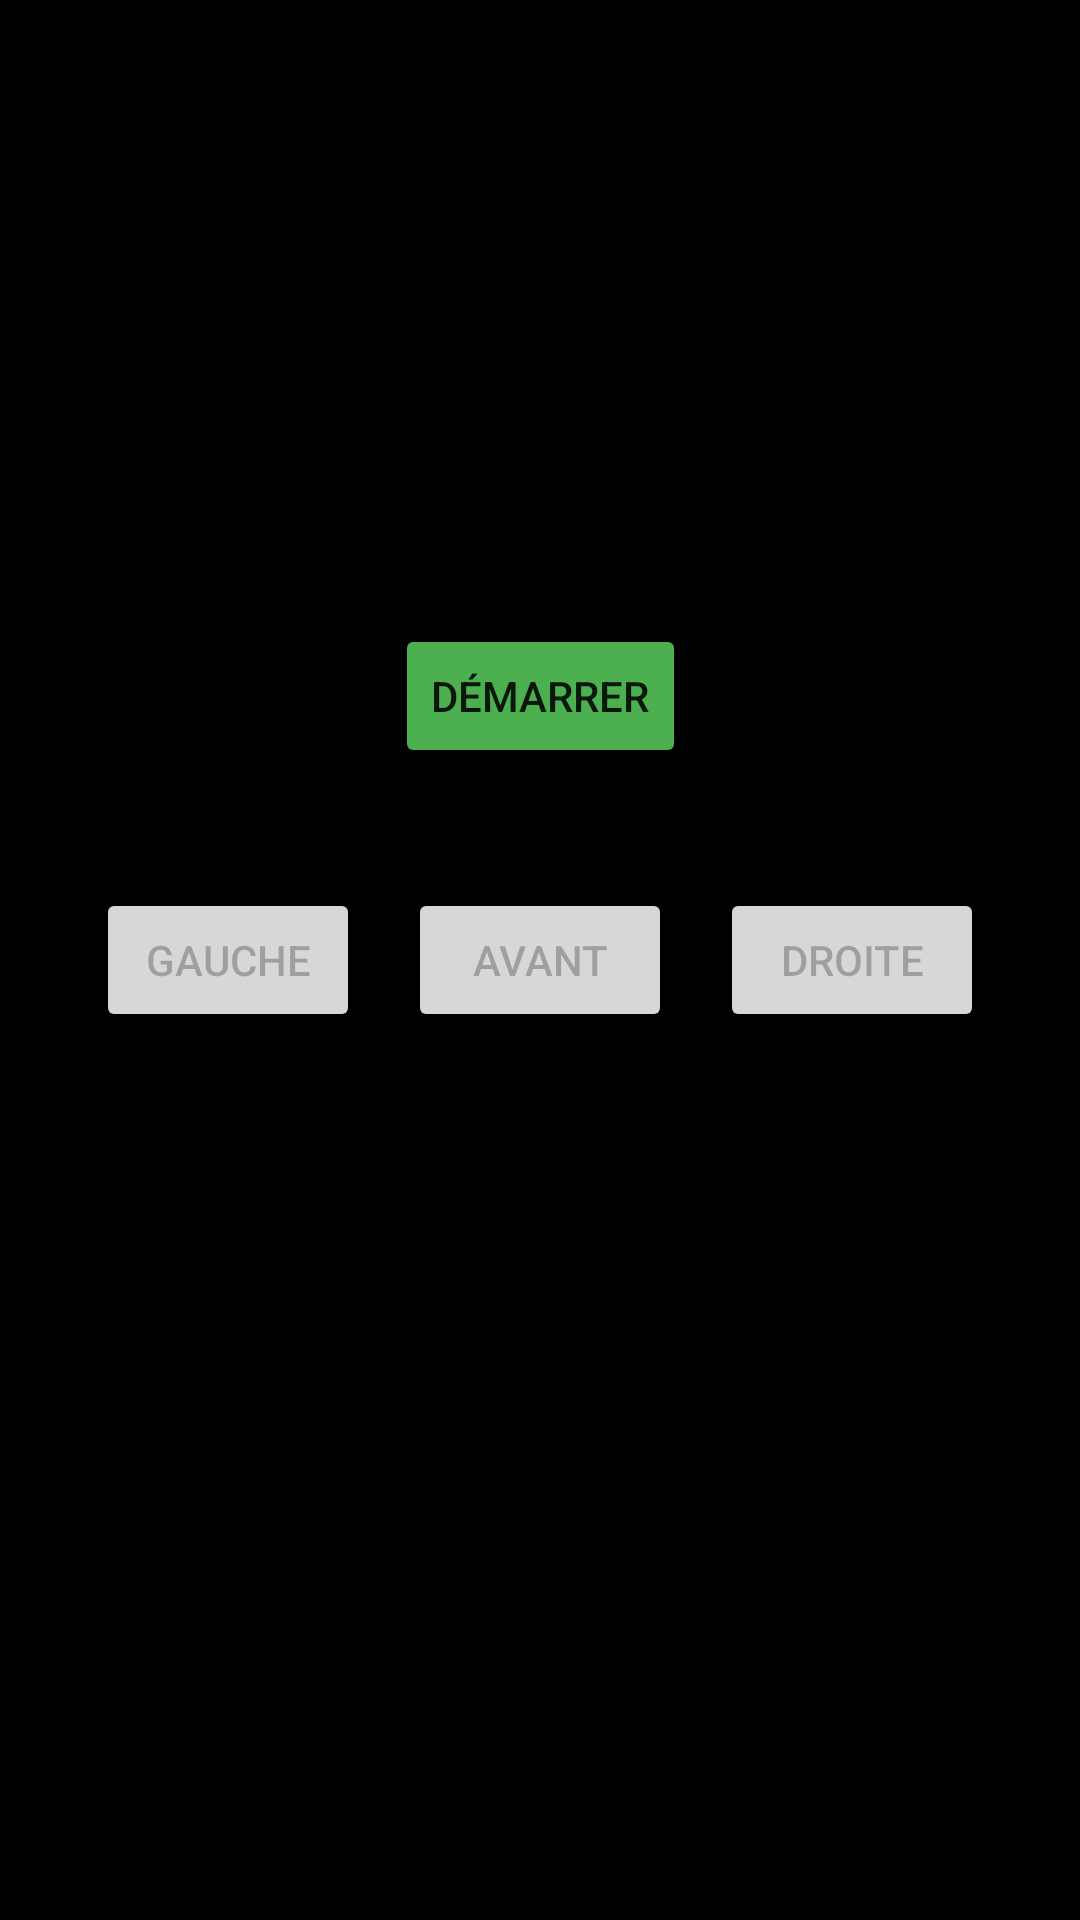

Android layout source for this screen:
<!-- AndroidManifest.xml: application theme Theme.InSight -->
<!-- res/layout/activity_control.xml -->
<?xml version="1.0" encoding="utf-8"?>
<androidx.constraintlayout.widget.ConstraintLayout 
    xmlns:android="http://schemas.android.com/apk/res/android"
    xmlns:app="http://schemas.android.com/apk/res-auto"
    android:layout_width="match_parent"
    android:layout_height="match_parent"
    android:background="@android:color/background_dark"
    android:padding="16dp">

    <Button
        android:id="@+id/startButton"
        android:layout_width="wrap_content"
        android:layout_height="wrap_content"
        android:text="DÉMARRER"
        android:backgroundTint="#4CAF50"
        android:layout_marginBottom="32dp"
        app:layout_constraintBottom_toTopOf="@id/directionsLayout"
        app:layout_constraintStart_toStartOf="parent"
        app:layout_constraintEnd_toEndOf="parent"/>

    <LinearLayout
        android:id="@+id/directionsLayout"
        android:layout_width="wrap_content"
        android:layout_height="wrap_content"
        android:orientation="horizontal"
        android:gravity="center"
        app:layout_constraintBottom_toBottomOf="parent"
        app:layout_constraintStart_toStartOf="parent"
        app:layout_constraintEnd_toEndOf="parent"
        app:layout_constraintTop_toTopOf="parent">

        <Button
            android:id="@+id/leftButton"
            android:layout_width="wrap_content"
            android:layout_height="wrap_content"
            android:text="GAUCHE"
            android:enabled="false"
            android:layout_margin="8dp"/>

        <Button
            android:id="@+id/frontButton"
            android:layout_width="wrap_content"
            android:layout_height="wrap_content"
            android:text="AVANT"
            android:enabled="false"
            android:layout_margin="8dp"/>

        <Button
            android:id="@+id/rightButton"
            android:layout_width="wrap_content"
            android:layout_height="wrap_content"
            android:text="DROITE"
            android:enabled="false"
            android:layout_margin="8dp"/>

    </LinearLayout>

</androidx.constraintlayout.widget.ConstraintLayout>
<!-- resources referenced by this layout -->
<resources>
  <style name="Theme.InSight" parent="Theme.MaterialComponents.DayNight.NoActionBar">
          
          <item name="colorPrimary">@color/purple_500</item>
          <item name="colorPrimaryVariant">@color/purple_700</item>
          <item name="colorOnPrimary">@color/white</item>
          
          <item name="colorSecondary">@color/teal_200</item>
          <item name="colorSecondaryVariant">@color/teal_700</item>
          <item name="colorOnSecondary">@color/black</item>
          
          <item name="android:statusBarColor">@android:color/transparent</item>
          <item name="android:windowLightStatusBar">false</item>
          
      </style>
  <!-- not gathered from this repository: default colours our renderer supplied (Android Studio template values) -->
  <color name="purple_500">#FF6200EE</color>
  <color name="purple_700">#FF3700B3</color>
  <color name="teal_200">#FF03DAC5</color>
  <color name="teal_700">#FF018786</color>
  <color name="black">#FF000000</color>
  <color name="white">#FFFFFFFF</color>
</resources>
